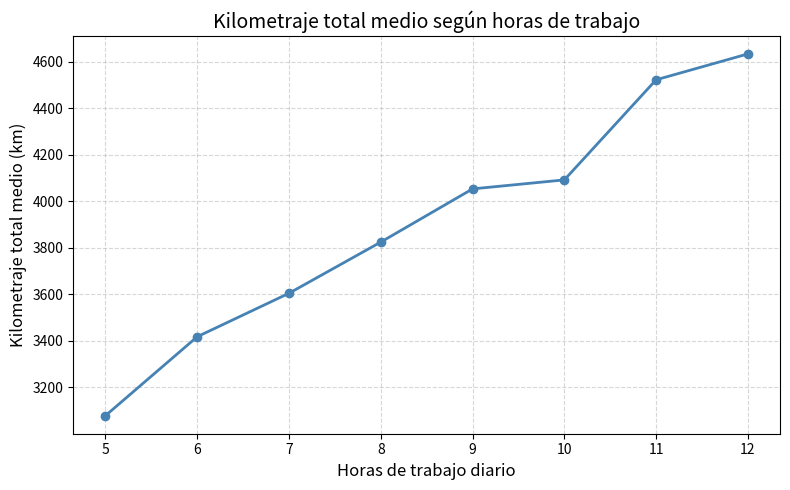
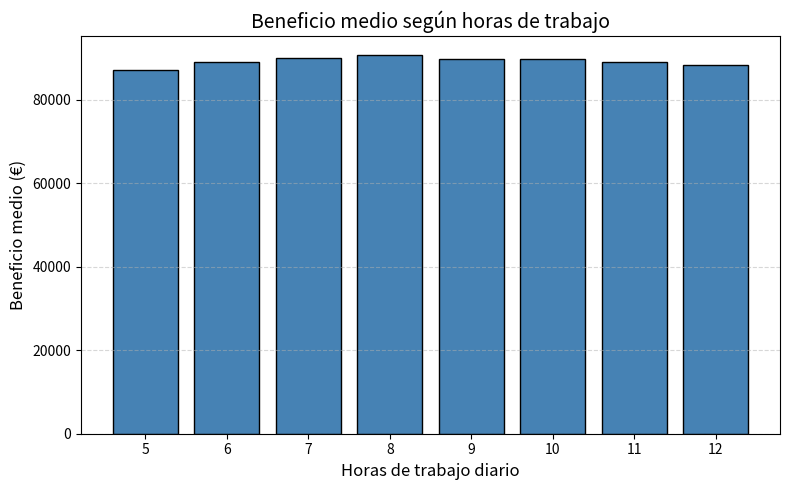

Generate these figures, in order, with matplotlib:
import matplotlib.pyplot as plt
import numpy as np

# Datos del experimento
horas = np.array([5, 6, 7, 8, 9, 10, 11, 12])

km_tot = np.array([
    3078.4,
    3417.6,
    3604.4,
    3824.27,
    4052.8,
    4091.47,
    4521.6,
    4632.8
])

beneficio = np.array([
    87264.53,
    89107.47,
    90036.53,
    90810.13,
    89731.73,
    89803.73,
    88964.80,
    88361.07
])

# Gráfico 1: Kilometros totales

plt.figure(figsize=(8,5))
plt.plot(horas, km_tot, '-o', color='steelblue', linewidth=2, markersize=6)

plt.title("Kilometraje total medio según horas de trabajo", fontsize=14)
plt.xlabel("Horas de trabajo diario", fontsize=12)
plt.ylabel("Kilometraje total medio (km)", fontsize=12)
plt.grid(True, linestyle='--', alpha=0.5)

plt.tight_layout()
plt.savefig("experimento7_km.png", dpi=300)
plt.show()


# Gráfico 2: Beneficio 


plt.figure(figsize=(8,5))
plt.bar(horas, beneficio, color='steelblue', edgecolor='black')

plt.title("Beneficio medio según horas de trabajo", fontsize=14)
plt.xlabel("Horas de trabajo diario", fontsize=12)
plt.ylabel("Beneficio medio (€)", fontsize=12)
plt.grid(axis='y', linestyle='--', alpha=0.5)

plt.tight_layout()
plt.savefig("experimento7_beneficio.png", dpi=300)
plt.show()

print("Gráficos generados correctamente")
